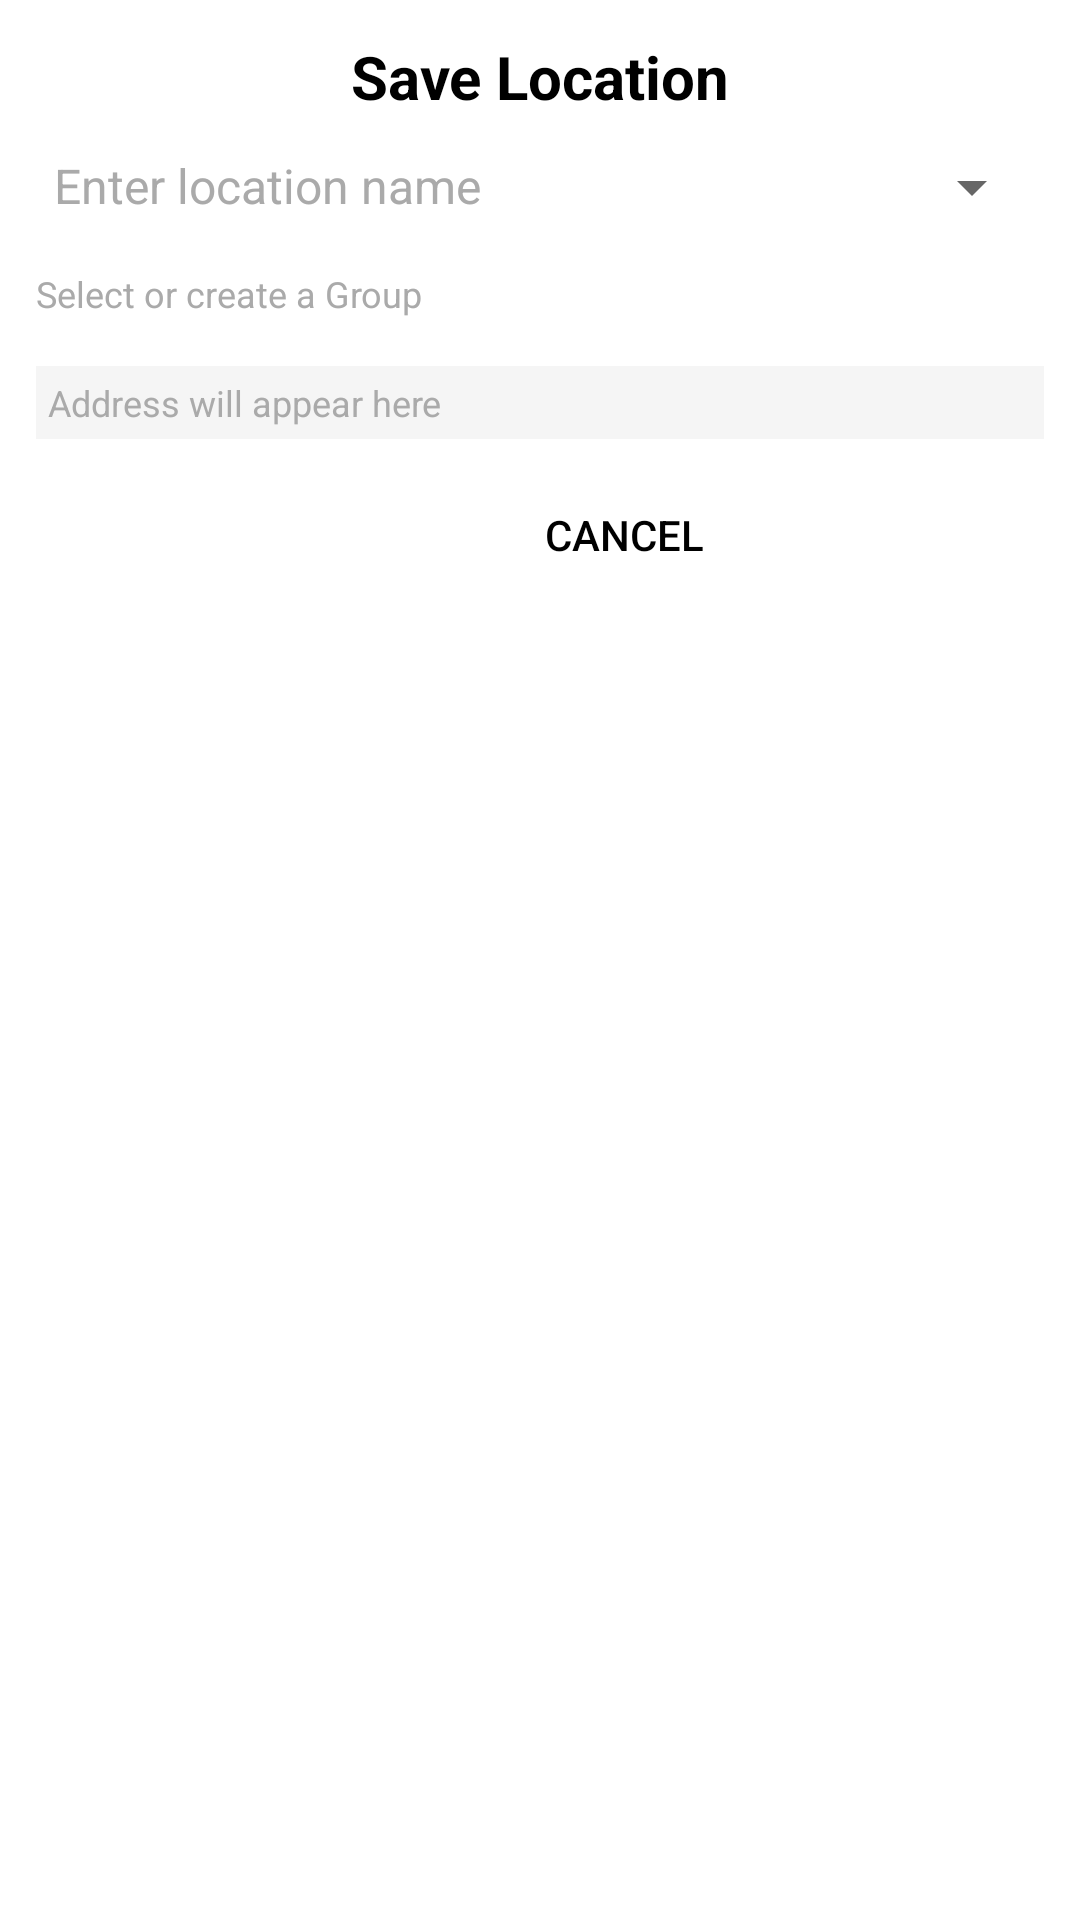

Reconstruct the res/layout file that produces this screen, plus the resources it refers to.
<!-- AndroidManifest.xml: application theme Theme.AppCompat.Light.NoActionBar -->
<!-- res/layout/dialog_save_place.xml -->
<?xml version="1.0" encoding="utf-8"?>
<LinearLayout xmlns:android="http://schemas.android.com/apk/res/android"
    android:layout_width="match_parent"
    android:layout_height="wrap_content"
    android:orientation="vertical"
    android:padding="12dp"
    android:background="@android:color/white">

    <TextView
        android:layout_width="match_parent"
        android:layout_height="wrap_content"
        android:text="Save Location"
        android:textSize="20sp"
        android:textStyle="bold"
        android:textColor="@android:color/black"
        android:gravity="center"
        android:layout_marginBottom="8dp" />

    <LinearLayout
        android:layout_width="match_parent"
        android:layout_height="wrap_content"
        android:orientation="horizontal"
        android:gravity="center_vertical"
        android:layout_marginBottom="4dp">

        <EditText
            android:id="@+id/et_place_name"
            android:layout_width="0dp"
            android:layout_weight="1.2"
            android:layout_height="wrap_content"
            android:hint="Enter location name"
            android:textSize="16sp"
            android:padding="6dp"
            android:minHeight="0dp"
            android:includeFontPadding="false"
            android:background="@android:color/white"
            android:textColor="@android:color/black"
            android:textColorHint="@android:color/darker_gray" />

        <Spinner
            android:id="@+id/sp_group_select"
            android:layout_width="0dp"
            android:layout_weight="1"
            android:layout_height="wrap_content"
            android:layout_marginStart="8dp" />

    </LinearLayout>

    <LinearLayout
        android:layout_width="match_parent"
        android:layout_height="wrap_content"
        android:orientation="horizontal"
        android:gravity="center_vertical"
        android:layout_marginBottom="8dp">

        <TextView
            android:layout_width="0dp"
            android:layout_height="wrap_content"
            android:layout_weight="1"
            android:text="Select or create a Group"
            android:textSize="12sp"
            android:textColor="@android:color/darker_gray" />

        <Button
            android:id="@+id/btn_add_group"
            android:layout_width="wrap_content"
            android:layout_height="32dp"
            android:paddingHorizontal="8dp"
            android:minHeight="0dp"
            android:text="+ Add Group"
            android:textSize="11sp"
            android:textColor="@android:color/white"
            android:background="@drawable/circle_background"
            android:backgroundTint="@color/primary_color" />

    </LinearLayout>

    <TextView
        android:id="@+id/tv_address_preview"
        android:layout_width="match_parent"
        android:layout_height="wrap_content"
        android:text="Address will appear here"
        android:textSize="12sp"
        android:textColor="@android:color/darker_gray"
        android:padding="4dp"
        android:background="#F5F5F5"
        android:layout_marginBottom="8dp"
        android:maxLines="2"
        android:ellipsize="end" />

    <LinearLayout
        android:layout_width="match_parent"
        android:layout_height="wrap_content"
        android:orientation="horizontal"
        android:gravity="end">

        <Button
            android:id="@+id/btn_cancel"
            android:layout_width="wrap_content"
            android:layout_height="wrap_content"
            android:text="Cancel"
            android:textColor="@android:color/black"
            android:background="@android:color/transparent"
            android:layout_marginEnd="8dp" />

        <Button
            android:id="@+id/btn_save"
            android:layout_width="wrap_content"
            android:layout_height="wrap_content"
            android:text="Save"
            android:textColor="@android:color/white"
            android:background="@drawable/circle_background"
            android:backgroundTint="@color/primary_color" />

    </LinearLayout>

</LinearLayout>
<!-- resources referenced by this layout -->
<resources>
  <color name="primary_color">#2196F3</color>
</resources>
